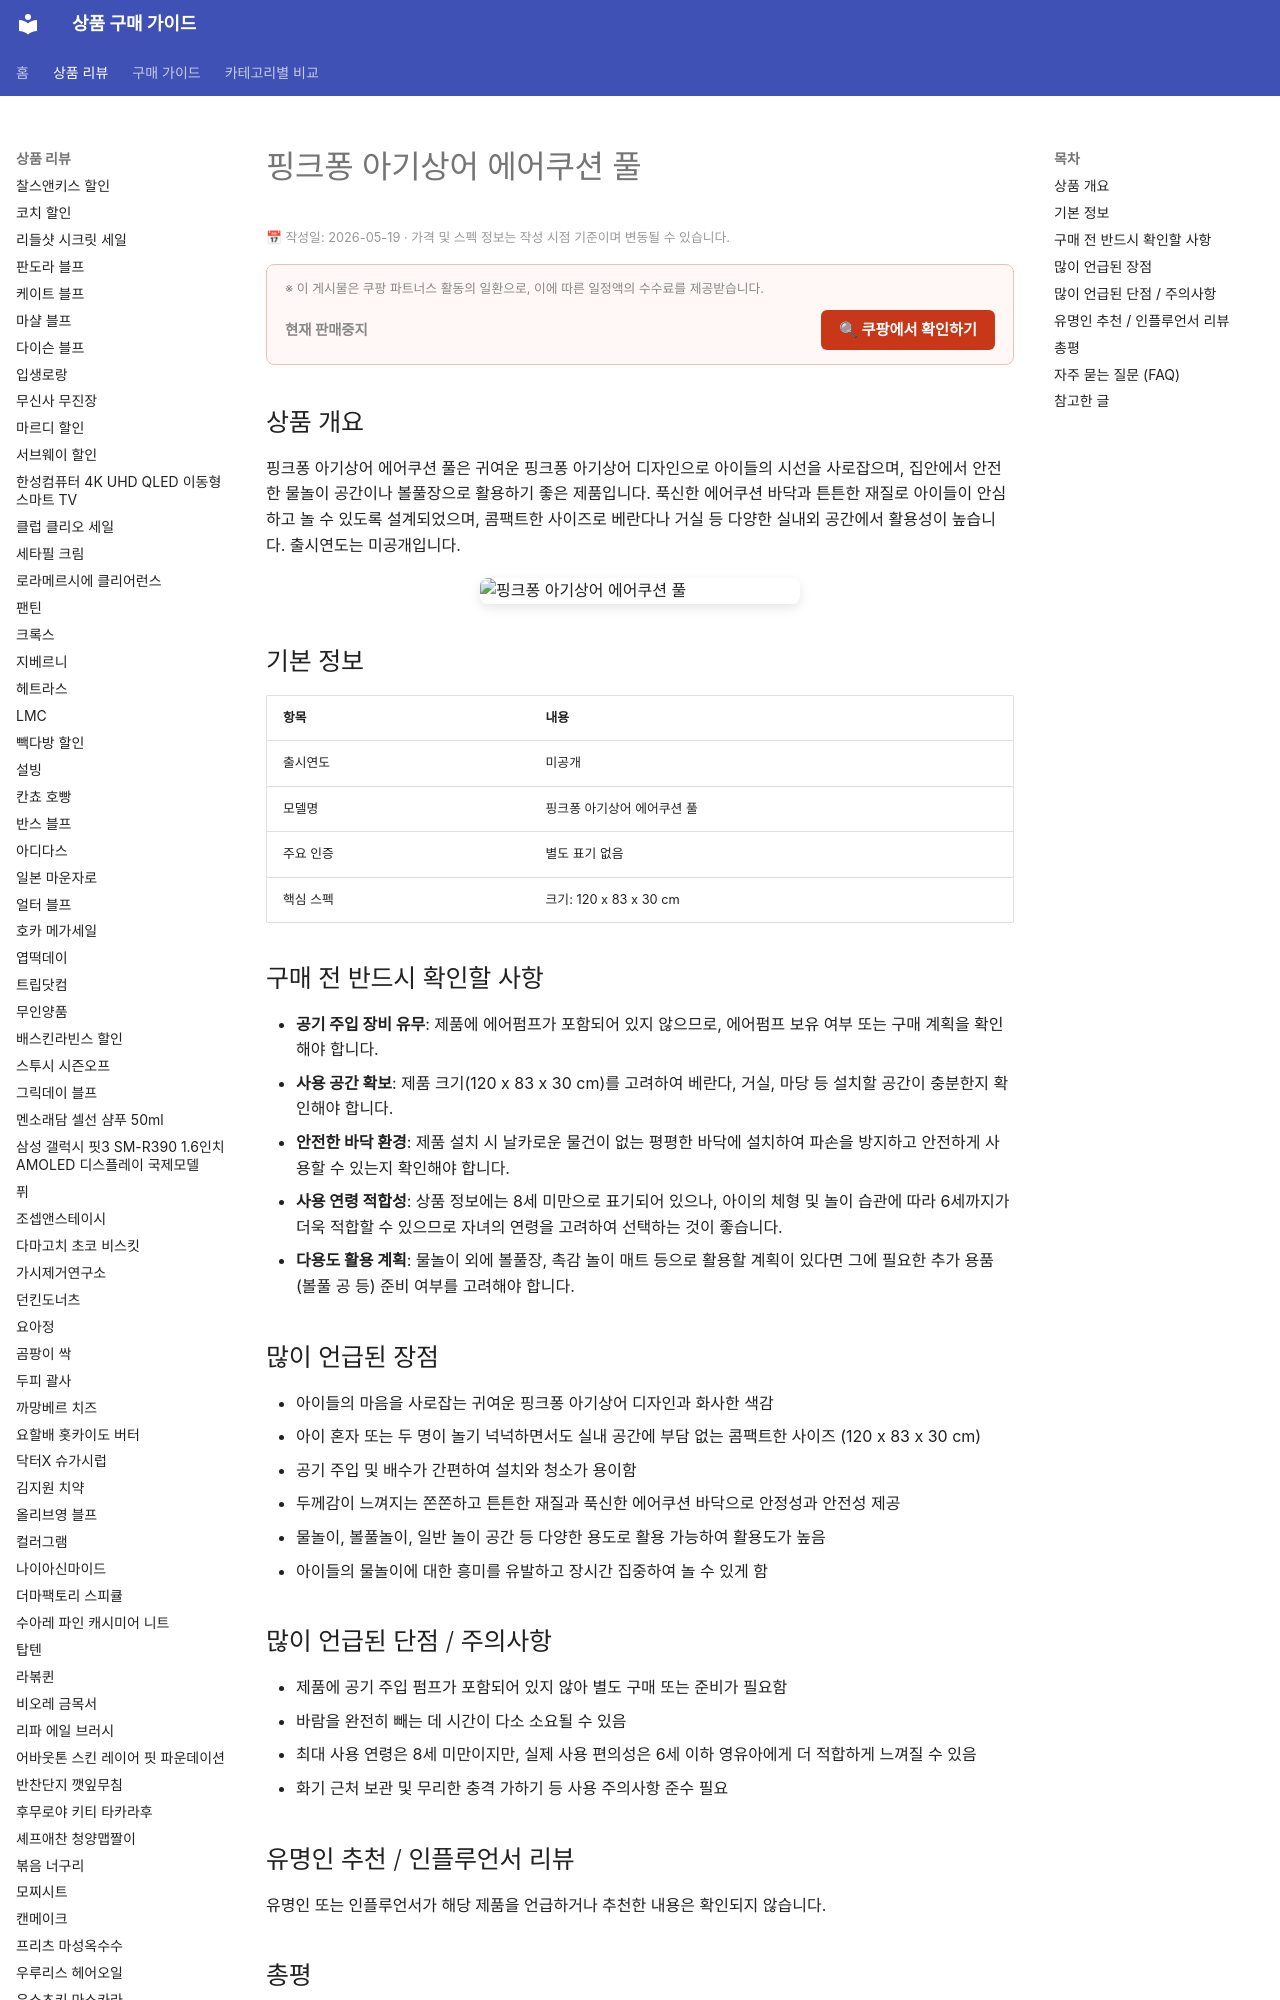

repository: buysense/product-research-wiki · page: products/pinkfong-babyshark-air-cushion-pool/index.html · generator: mkdocs

---
image: https://thumbnail.coupangcdn.com/thumbnails/remote/492x492ex/image/vendor_inventory/f904/68a7fc8c678f1121f166043db27e2c944472b4dfe5522c2c36bccb0ff701.jpg
title: 핑크퐁 아기상어 에어쿠션 풀 구매 가이드
date: 2026-05-19
description: 핑크퐁 아기상어 에어쿠션 풀은 귀여운 디자인과 튼튼한 재질이 특징으로, 아이들의 실내외 물놀이 및 볼풀놀이에 적합합니다. 콤팩트한 사이즈로 베란다나 거실에서도 활용하기 좋습니다.
contentUpdated: 2026-05-19
---
<!-- bs:jsonld -->
<script type="application/ld+json">
{
  "@context": "htt
